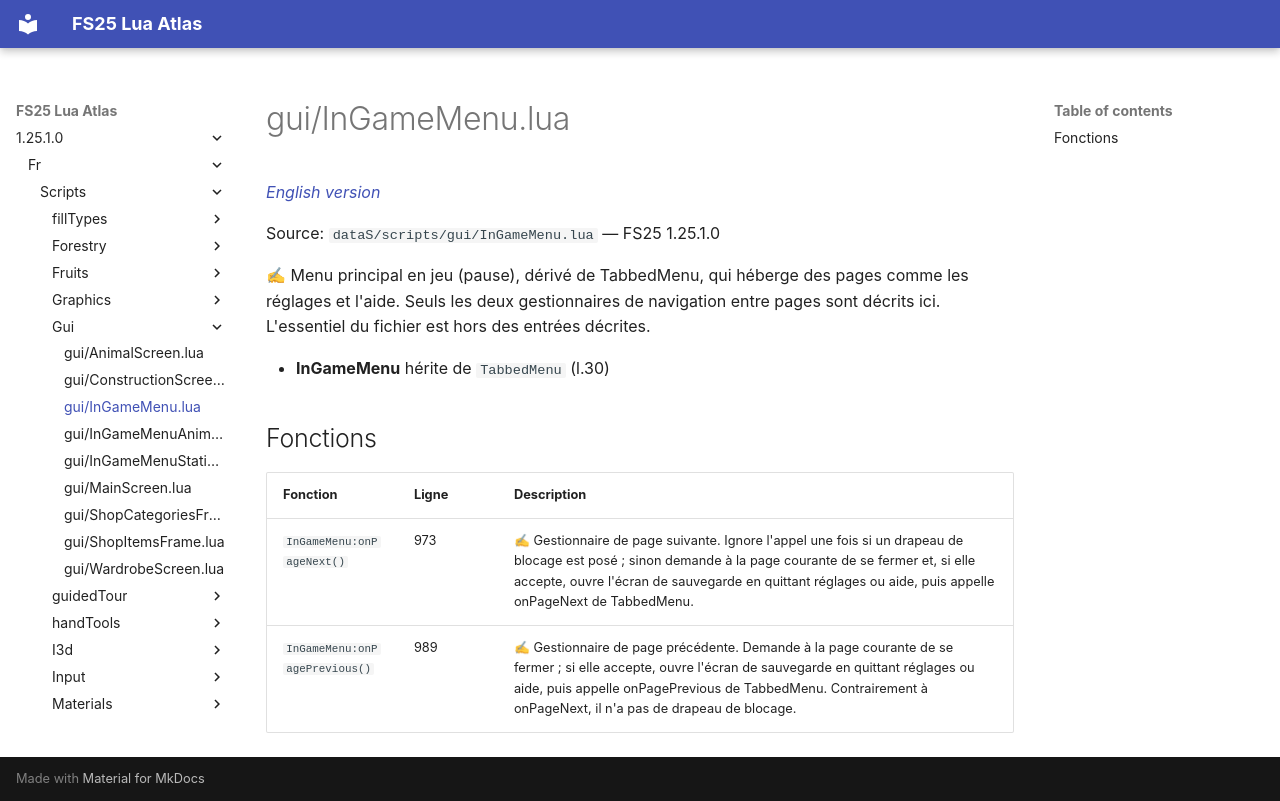

repository: Tim0219800/fs25-lua-atlas · page: 1.25.1.0/fr/scripts/gui/InGameMenu.html · generator: mkdocs

# gui/InGameMenu.lua

*[English version](../../../scripts/gui/InGameMenu.md)*

Source: `dataS/scripts/gui/InGameMenu.lua` — FS25 1.25.1.0

✍ Menu principal en jeu (pause), dérivé de TabbedMenu, qui héberge des pages comme les réglages et l'aide. Seuls les deux gestionnaires de navigation entre pages sont décrits ici. L'essentiel du fichier est hors des entrées décrites.

- **InGameMenu** hérite de `TabbedMenu` (l.30)

## Fonctions

| Fonction | Ligne | Description |
|---|---|---|
| `InGameMenu:onPageNext()` | 973 | ✍ Gestionnaire de page suivante. Ignore l'appel une fois si un drapeau de blocage est posé ; sinon demande à la page courante de se fermer et, si elle accepte, ouvre l'écran de sauvegarde en quittant réglages ou aide, puis appelle onPageNext de TabbedMenu. |
| `InGameMenu:onPagePrevious()` | 989 | ✍ Gestionnaire de page précédente. Demande à la page courante de se fermer ; si elle accepte, ouvre l'écran de sauvegarde en quittant réglages ou aide, puis appelle onPagePrevious de TabbedMenu. Contrairement à onPageNext, il n'a pas de drapeau de blocage. |
